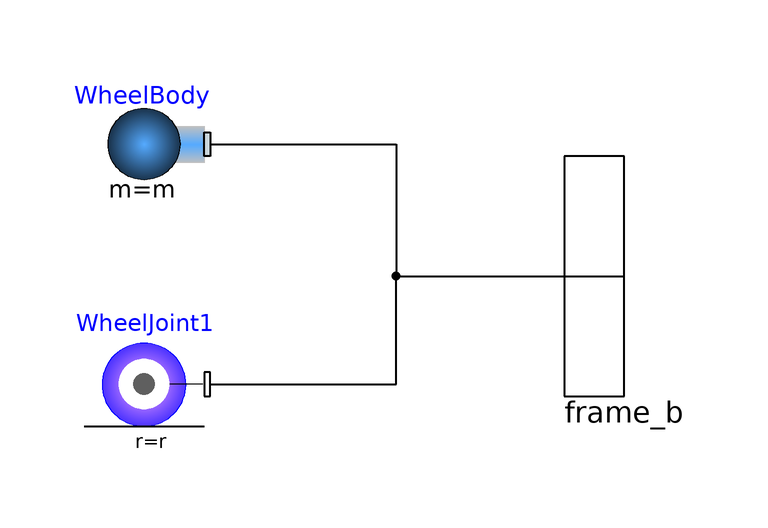

The Modelica model whose source follows is shown above as a component diagram (icons at their Placement, wires along their Line points).

model Wheel "complete model of a wheel"
        import SI = Modelica.SIunits;
        import MB = Modelica.Mechanics.MultiBody;
        import Cv = Modelica.SIunits.Conversions;

        parameter Boolean animation = true "animate wheel";

        parameter SI.Radius r=1 "radius of wheel";
        parameter Real n[3] = {0,1,0}
          "vector normal to rolling plane, pointing upwards"                             annotation(Evaluate=true);
        parameter SI.Distance d=0 "distance of rolling plane o origin";

        parameter SI.Mass m = 1 "mass of body";

        parameter SI.Inertia I_11=0.001
          "|Inertia tensor (resolved in center of mass, parallel to frame_a)| (1,1) element of inertia tensor"
                                                                                                              annotation(Evaluate=true);
        parameter SI.Inertia I_22=0.001
          "|Inertia tensor (resolved in center of mass, parallel to frame_a)| (2,2) element of inertia tensor"
                                                                                                              annotation(Evaluate=true);
        parameter SI.Inertia I_33=0.001
          "|Inertia tensor (resolved in center of mass, parallel to frame_a)| (3,3) element of inertia tensor"
                                                                                                              annotation(Evaluate=true);
        parameter SI.Inertia I_21=0
          "|Inertia tensor (resolved in center of mass, parallel to frame_a)| (2,1) element of inertia tensor"
                                                                                                              annotation(Evaluate=true);
        parameter SI.Inertia I_31=0
          "|Inertia tensor (resolved in center of mass, parallel to frame_a)| (3,1) element of inertia tensor"
                                                                                                              annotation(Evaluate=true);
        parameter SI.Inertia I_32=0
          "|Inertia tensor (resolved in center of mass, parallel to frame_a)| (3,2) element of inertia tensor"
                                                                                                              annotation(Evaluate=true);
        final parameter SI.Inertia Inert[3, 3]=[I_11, I_21, I_31; I_21, I_22, I_32;
            I_31, I_32, I_33] "inertia tensor"
                                              annotation(Evaluate=true);

        parameter MB.Types.Init.Temp initType=MB.Types.Init.Free
          "|Initialization|| Type of initialization (defines usage of start values below)";
        parameter Boolean useTransVelocities = false
          "|Initialization|| use the translational velocities (defines usage of start values below)";
        parameter Cv.NonSIunits.Angle_deg phi_start[3] = {0,0,0}
          "|Initialization||initial cardan angles in degree";
        parameter Types.AngularVelocity_deg w_start[3] = {0,0,0}
          "|Initialization||initial angular velocity in deg/s";
        parameter Types.AngularAcceleration_deg z_start[3] = {0,0,0}
          "|Initialization||initial angular acceleration in deg/s2";
        parameter SI.Position x_start[3] = {0,0,0}
          "|Initialization||initial position";
        parameter SI.Velocity v_start[3] = {0,0,0}
          "|Initialization||initial velocity";
        parameter SI.Acceleration a_start[3] = {0,0,0}
          "|Initialization||initial acceleration";

        final parameter SI.Angle phi_start_rad[3] = Cv.from_deg(phi_start)
          "initial cardan angles";
        final parameter SI.AngularVelocity w_start_rad[3] = Cv.from_deg(w_start)
          "initial angular velocity";
        final parameter SI.AngularAcceleration z_start_rad[3] = Cv.from_deg(z_start)
          "initial angular acceleration";

        parameter SI.Radius rRim = 0.9*r "|Animation|| radius of rim";
        parameter SI.Diameter wWheel = 0.1*r "|Animation|| width of the wheel";
        parameter MB.Types.Color tireColor= {64,64,64}
          "|Animation|| Color of the tire";
        parameter MB.Types.Color rodColor= {128,0,0}
          "|Animation|| Color of the rods";
        parameter MB.Types.Color contactColor= {128,128,128}
          "|Animation|| Color of the contactpoint";

        parameter Boolean enforceStates =  false
          "|Advanced||enforce Quaternions or cardan angles and w as states";
        parameter Boolean useQuaternions =  false
          "|Advanced||use Quaternions instead of cardan angles";
        final parameter Types.RotationSequence sequence_angles = {2,1,3}
          "|Advanced||sequence of the cardan angles";
        final parameter Types.Quaternion Q_start = Utilities.AxesRotQ(phi_start_rad,sequence_angles);

        SI.Position xA(stateSelect=if enforceStates then StateSelect.always else StateSelect.prefer)
          "Position in direction of eA";

        SI.Position xB(stateSelect=if enforceStates then StateSelect.always else StateSelect.prefer)
          "Position in direction of eB";

        SI.Position x[3] "Position of the frame";
        SI.Velocity v[3] "Velocity";

        Types.Quaternion Q(stateSelect=if useQuaternions then StateSelect.prefer else StateSelect.never,start = Q_start, fixed = false)
          "quaternions";
        SI.Angle phi[3](stateSelect=if not useQuaternions then (if enforceStates then
                        StateSelect.always else StateSelect.prefer) else  StateSelect.never)
          "cardan angles";
        SI.Angle phi_d[3](stateSelect=if not useQuaternions then (if enforceStates then
                        StateSelect.always else StateSelect.prefer) else  StateSelect.never)
          "cardan angles derivatives";
        SI.AngularVelocity w[3](stateSelect=if useQuaternions then (if enforceStates then
                        StateSelect.always else StateSelect.prefer) else  StateSelect.default)
          "angular velocity";

        SI.Acceleration a[3] "Acceleration";
        SI.AngularAcceleration z[3] "angular acceleration";

      public
        Interfaces.Frame_b frame_b annotation (extent=[100,-20; 120,20]);
        annotation (Icon(
            Text(extent=[-114,130; 116,72], string="%name"),
            Ellipse(extent=[-70,68; 70,-70], style(
                color=3,
                rgbcolor={0,0,255},
                gradient=3,
                fillColor=71,
                rgbfillColor={85,170,255})),
            Ellipse(extent=[-18,18; 18,-18], style(
                pattern=0,
                fillColor=10,
                rgbfillColor={95,95,95},
                fillPattern=1)),
            Ellipse(extent=[-42,42; 42,-42], style(
                pattern=0,
                fillColor=7,
                rgbfillColor={255,255,255},
                fillPattern=1)),
            Line(points=[-100,-70; 100,-70], style(
                color=0,
                rgbcolor={0,0,0},
                thickness=2)),
            Text(
              extent=[128,-116; -104,-76],
              style(color=0),
              string="r=%r"),
            Line(points=[98,0; 20,0], style(
                color=0,
                rgbcolor={0,0,0},
                gradient=3,
                fillColor=5,
                rgbfillColor={255,0,255})),
            Ellipse(extent=[-18,18; 18,-18], style(
                pattern=0,
                fillColor=10,
                rgbfillColor={95,95,95},
                fillPattern=1))), Diagram,
          Documentation(info="<html>
This is the model of a wheel.
The movement of the wheel is restricted to be ideally rolling on a straight plane.
The model is composed out of the corresponding rudimental joint model and the body model.
<p>
<img src=\"../Images/Wheel.png\">
</p>
<h3>General parameter</h3>
The mass of the wheel can be specified by the parameter m.
<p>
The inertia tensor of the wheel is a symmetric 3x3 matrix and can be specified by the parameters I11, I12, ...
<p>
The radius of the wheel can be defined by the parameter r.
<p>
The rolling plane can be specified by the vector n (pointing upwards) and the distance of the  plane
from the origin d.
<p>
The parameter animation toggles the visualization
<h3>Initialization</h3>
In general, you can specify...
<ul>
<li>...the initial position and orientation.
<li>...the initial velocity and angular velocity.
<li>...the initial acceleration and angular acceleration.
</ul>
Which of these variables do effectively appear in the inital equations can be defined by the parameter initType and useTransVelocity.
<p>
The ideal rolling restricts the wheel's position on the plane and the statement of the initial position is overdetermined. Therefore the initial position is automatically projected on the rolling plane.
<p>
The ideal rolling restricts the wheel's movement. The initial velocities and angular velocities form an overdetermined initial statement.<br>
By the activation of useTransVelocity, all velocities are defined by the translational movement on the plane and the rotation around the plane's normal vector.
Otherwise all initial angular velocities are taken to define the initial movement.
<h3>Visualization</h3>
A full animation of the wheel is supported.
Color and basic geometry can be changed by the corresponding parameters.
<h3>Advanced settings</h3>
The activation of enforceStates enforces the model to explicitely define integrators.
This parameter is useful to choose the state variables in a kinematic loop.
<p>
The orientation can either be expressed by the three cardan angles or by quaternions.
<ul>
<li>The usage of cardan angles leads to a faster computation but contains a singular point. It is therefore of limited applicability.
<li> The usage of quaternions leads to a robust solution, but it generates the need for a dynamic state selection and leads to non-linear equations.
</ul>
<p>
Which of these two variants is used, can be specified by the parameter useQuaternions.
</html>"));
        WheelJoint WheelJoint1(
          animation=animation,
          r=r,
          n=n,
          d=d,
          rRim=rRim,
          wWheel=wWheel,
          tireColor=tireColor,
          rodColor=rodColor,
          contactColor=contactColor)
               annotation (extent=[20,-28; 40,-8]);
        Parts.Body WheelBody(
          animation=false,
          m=m,
          I_11=I_11,
          I_22=I_22,
          I_33=I_33,
          I_21=I_21,
          I_31=I_31,
          I_32=I_32,
          initType=Modelica.Mechanics.MultiBody.Types.Init.Free,
          enforceStates=false,
          useQuaternions=useQuaternions,
          sequence_angles={2,1,3})
                         annotation (extent=[40,12; 20,32]);
      initial equation
        if initType == MB.Types.Init.Position or initType == MB.Types.Init.
            PositionVelocity or initType == MB.Types.Init.PositionVelocityAcceleration then
          // Initialize positional variables
          xA = x_start*WheelJoint1.eA;
          xB = x_start*WheelJoint1.eB;
          if useQuaternions then
            Q[1:3] = Q_start[1:3];
          else
            phi = phi_start_rad;
          end if;
        end if;

        if initType == MB.Types.Init.PositionVelocity or initType == MB.Types.Init.
            PositionVelocityAcceleration or initType == MB.Types.Init.Velocity or
            initType == MB.Types.Init.VelocityAcceleration then
          // Initialize velocity variables
          if useTransVelocities then
            v*WheelJoint1.eA = v_start*WheelJoint1.eA;
            v*WheelJoint1.eB = v_start*WheelJoint1.eB;
            w*WheelJoint1.eN = w_start_rad*WheelJoint1.eN;
          else
            w = w_start_rad;
          end if;
        end if;

        if initType == MB.Types.Init.VelocityAcceleration or initType == MB.Types.Init.
            PositionVelocityAcceleration then
          // Initialize acceleration variables
          if useTransVelocities then
            a*WheelJoint1.eA = a_start*WheelJoint1.eA;
            a*WheelJoint1.eB = a_start*WheelJoint1.eB;
            z*WheelJoint1.eN = z_start_rad*WheelJoint1.eN;
          else
            z = z_start_rad;
          end if;
        end if;

        if initType == MB.Types.Init.SteadyState then
          w = zeros(3);
          z = zeros(3);
        end if;

      equation
        x = WheelBody.PotentialFBM1.x;
        v = WheelBody.PotentialFBM1.v;
        a = WheelBody.PotentialFBM1.a;
        phi = WheelBody.PotentialFBM1.phi;
        phi_d = WheelBody.PotentialFBM1.phi_d;
        Q = WheelBody.PotentialFBM1.Q;
        w = WheelBody.PotentialFBM1.w;
        z = WheelBody.PotentialFBM1.z;

        xA = x*WheelJoint1.eA;
        xB = x*WheelJoint1.eB;

        connect(WheelBody.frame_a, frame_b)
                                        annotation (points=[41,22; 72,22; 72,0;
              110,0],
            style(
            color=0,
            rgbcolor={0,0,0},
            thickness=2,
            fillColor=71,
            rgbfillColor={85,170,255},
            fillPattern=1));
        connect(WheelJoint1.frame_b, frame_b) annotation (points=[41,-18; 72,
              -18; 72,0; 110,0],            style(
            color=0,
            rgbcolor={0,0,0},
            thickness=2,
            fillColor=71,
            rgbfillColor={85,170,255},
            fillPattern=1));
      end Wheel;